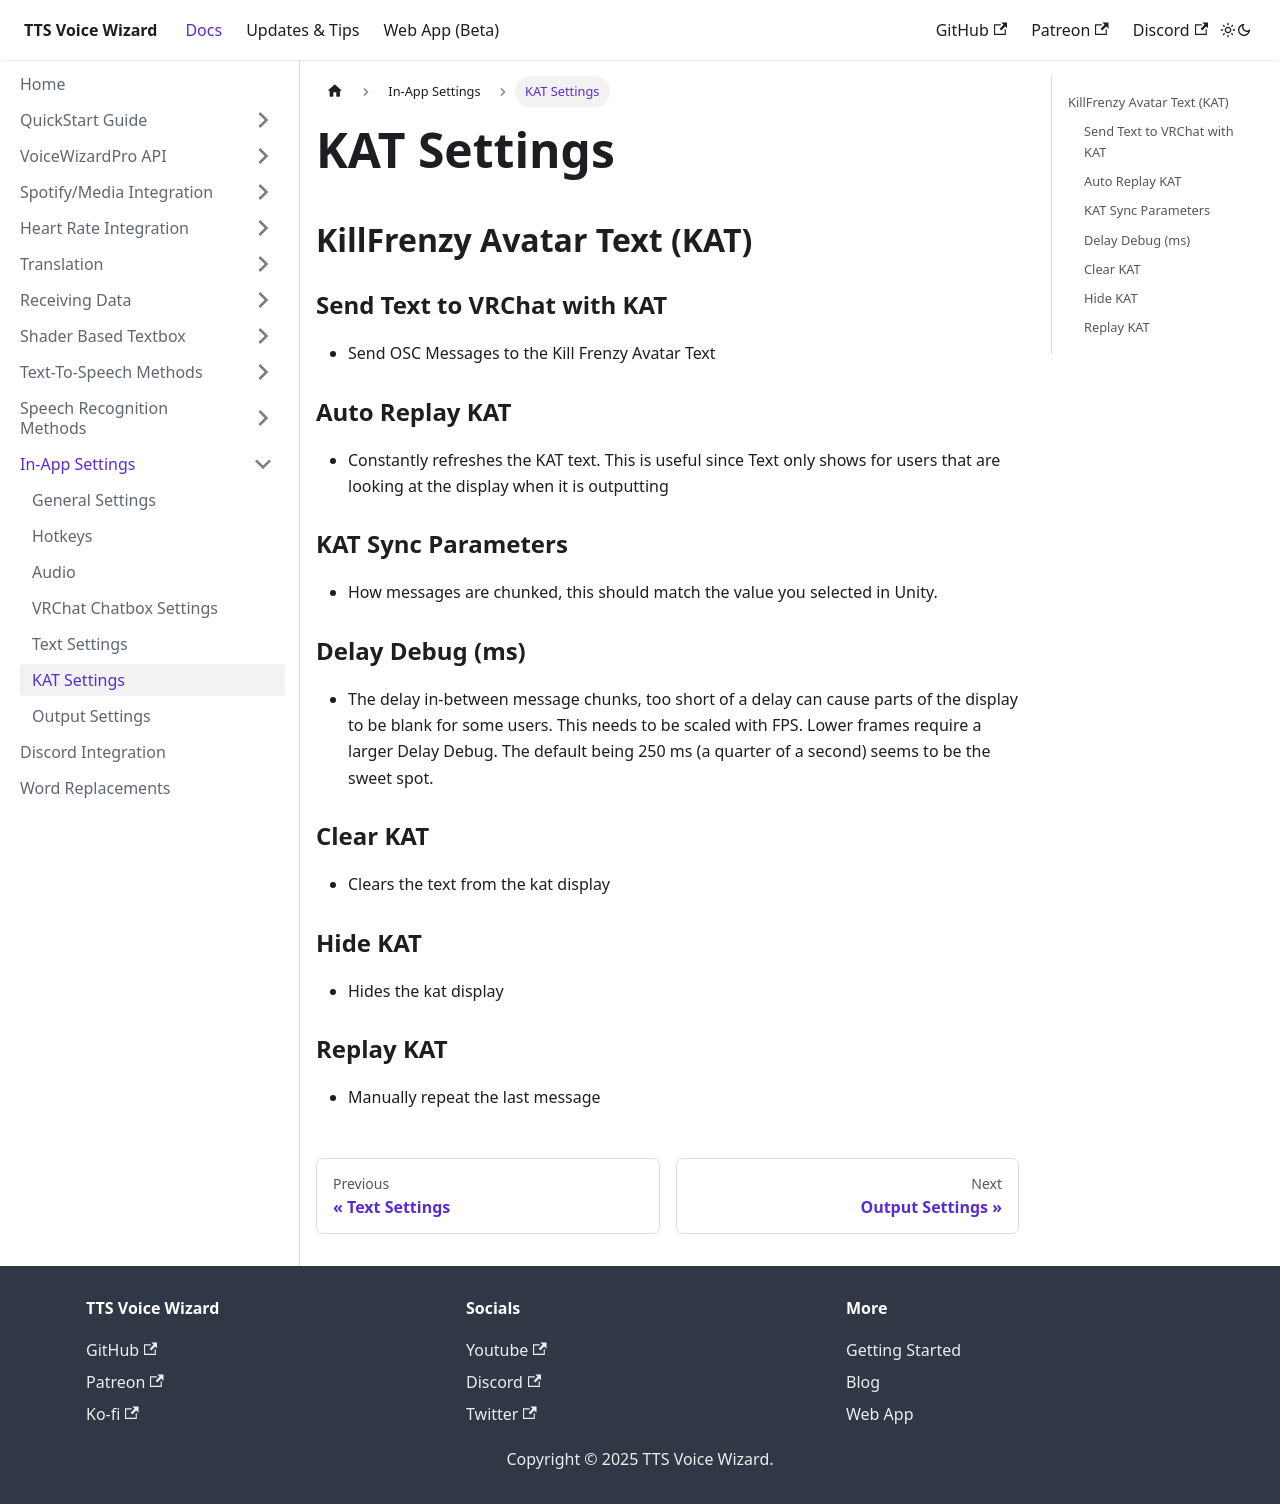

repository: VRCWizard/TTS-Voice-Wizard-Docs · page: docs/Settings/KATSettings.html · generator: docusaurus

---
sidebar_position: 5
---

# KAT Settings
## KillFrenzy Avatar Text (KAT)

### Send Text to VRChat with KAT
- Send OSC Messages to the Kill Frenzy Avatar Text
### Auto Replay KAT
- Constantly refreshes the KAT text. This is useful since Text only shows for users that are looking at the display when it is outputting
### KAT Sync Parameters
- How messages are chunked, this should match the value you selected in Unity.
### Delay Debug (ms)
- The delay in-between message chunks, too short of a delay can cause parts of the display to be blank for some users. This needs to be scaled with FPS. Lower frames require a larger Delay Debug. The default being 250 ms (a quarter of a second) seems to be the sweet spot.
### Clear KAT
- Clears the text from the kat display
### Hide KAT
- Hides the kat display
### Replay KAT
- Manually repeat the last message
